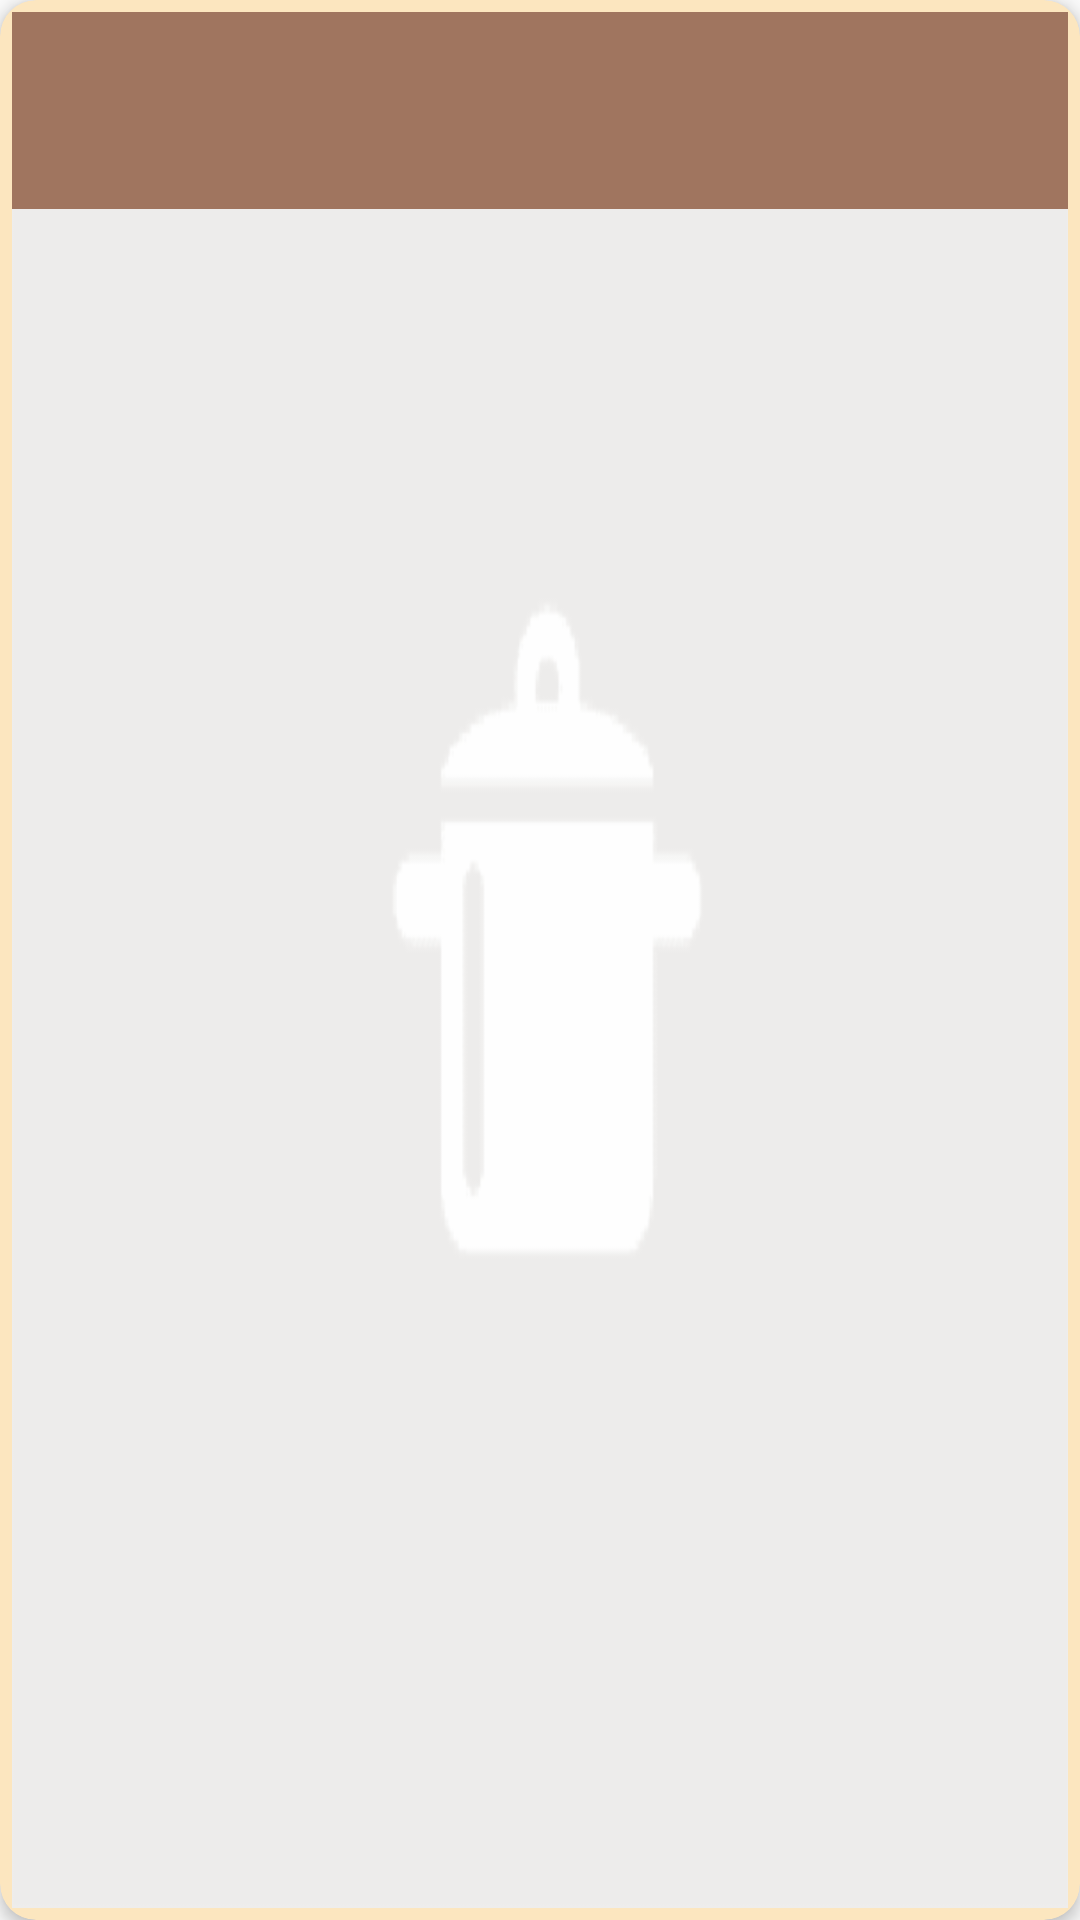

Write the Android layout XML for this screen, with the resource values it uses.
<!-- AndroidManifest.xml: application theme AppTheme -->
<!-- res/layout/recipe_card_layout.xml -->
<?xml version="1.0" encoding="utf-8"?>
<android.support.v7.widget.CardView xmlns:android="http://schemas.android.com/apk/res/android"
    android:id="@+id/recipe_card"
    xmlns:app="http://schemas.android.com/apk/res-auto"
    xmlns:tools="http://schemas.android.com/tools"
    android:layout_width="match_parent"
    android:layout_height="wrap_content"
    android:layout_margin="5dp"
    app:cardBackgroundColor="@color/colorPrimaryLight"
    app:cardCornerRadius="12dp"
    app:cardElevation="3dp"
    app:contentPadding="4dp">

    <ImageView
        android:id="@+id/recipe_background_image_view"
        android:layout_width="match_parent"
        android:layout_height="match_parent"
        android:scaleType="fitXY"
        android:src="@drawable/place_holder" />

    <RelativeLayout
        android:background="@color/colorPrimary"

        android:id="@+id/recipe_card_layout"

        android:layout_width="match_parent"
        android:layout_height="wrap_content"
        android:padding="16dp">


        <TextView
            android:textColor="@color/cardview_light_background"
            android:id="@+id/recipe_name_text_view"
            android:layout_width="wrap_content"
            android:layout_height="wrap_content"
            android:layout_centerHorizontal="true"
            android:layout_centerVertical="true"
            android:textSize="25sp"
            android:textStyle="bold"
            tools:text="Recipe Name" />
    </RelativeLayout>


</android.support.v7.widget.CardView>
<!-- resources referenced by this layout -->
<resources>
  <color name="colorPrimary">#a0755f</color>
  <color name="colorPrimaryLight">#fce6bf</color>
  <!-- drawable place_holder: png bitmap (drawable-hdpi, 2704 bytes) -->
  <style name="AppTheme" parent="Theme.AppCompat.Light.DarkActionBar">
          
          <item name="colorPrimary">@color/colorPrimary</item>
          <item name="colorPrimaryDark">@color/colorPrimaryLight</item>
          <item name="colorAccent">@color/colorAccent</item>
      </style>
  <color name="colorAccent">#cc773f</color>
</resources>
